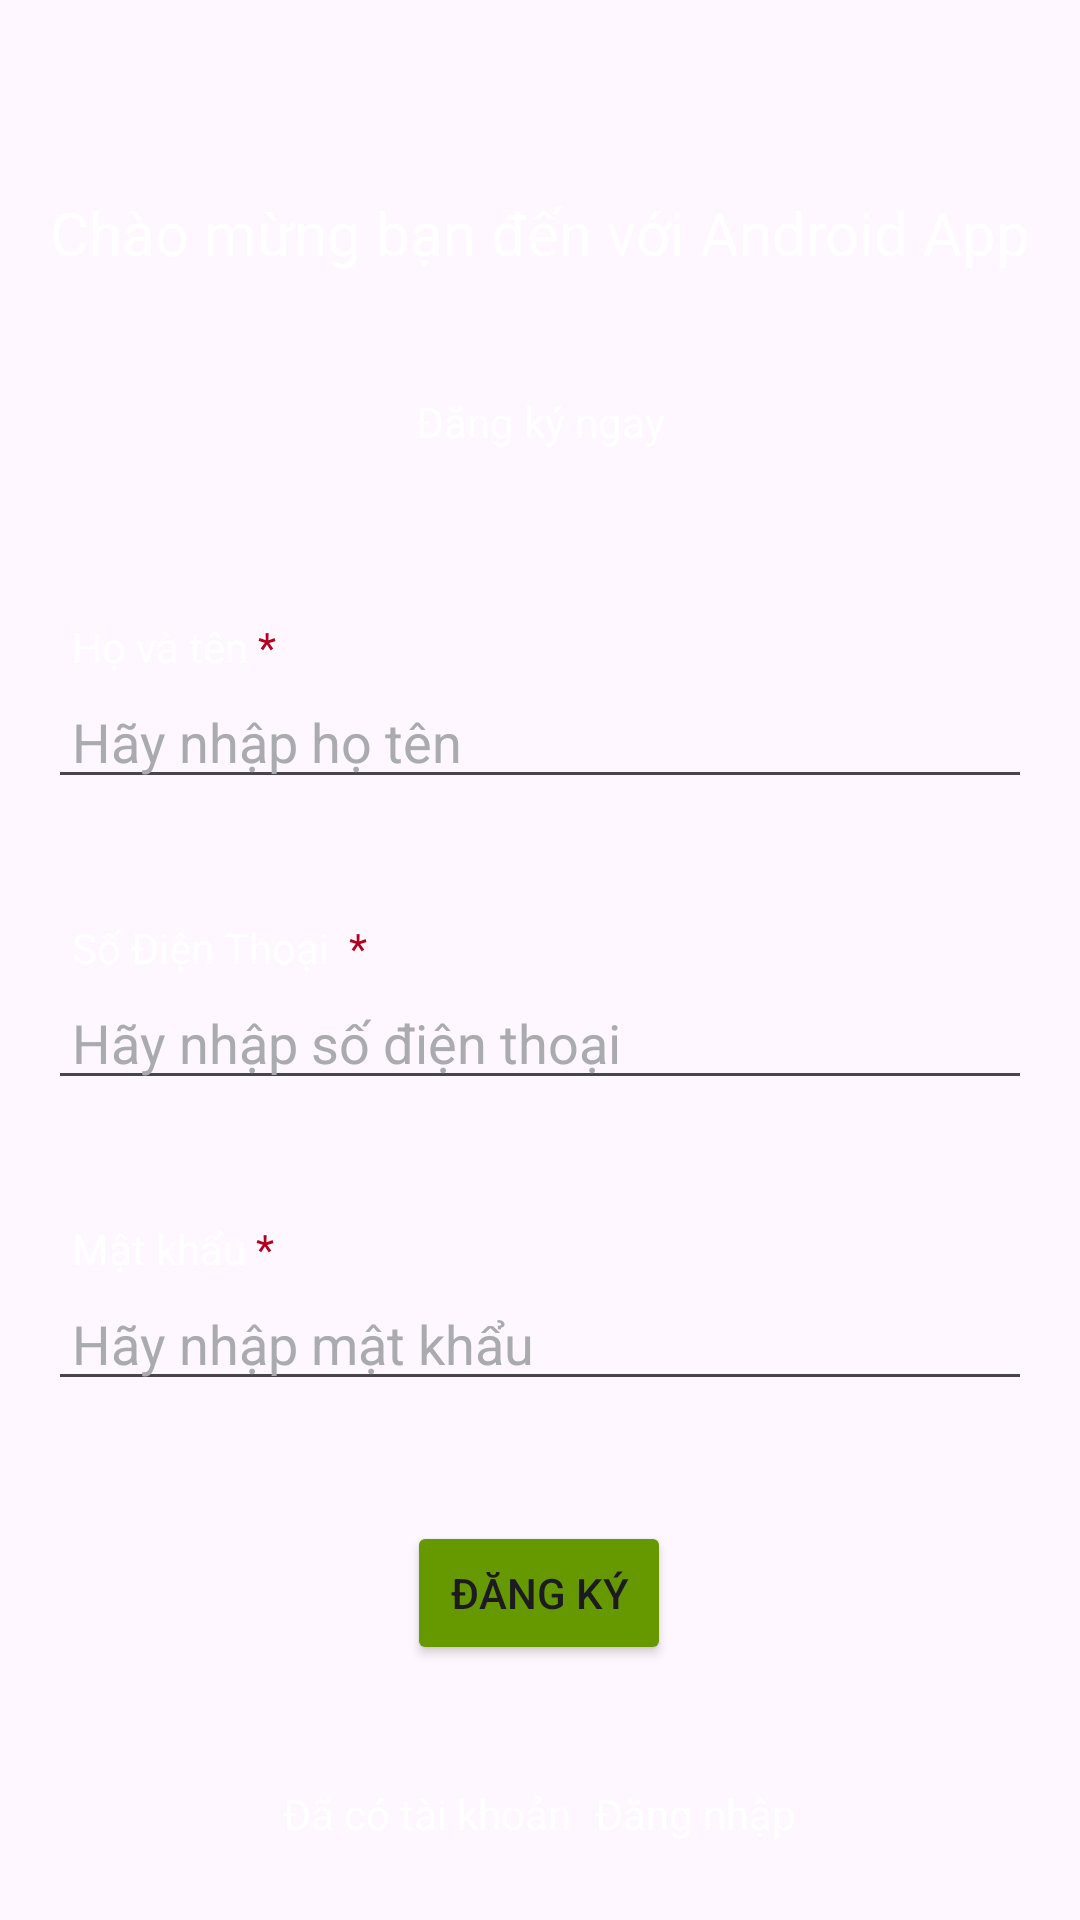

Write the Android layout XML for this screen, with the resource values it uses.
<!-- AndroidManifest.xml: application theme Theme.ShopApp -->
<!-- res/layout/activity_register.xml -->
<?xml version="1.0" encoding="utf-8"?>
<GridLayout xmlns:android="http://schemas.android.com/apk/res/android"
    xmlns:tools="http://schemas.android.com/tools"
    android:id="@+id/loginGridLayout"
    android:layout_width="match_parent"
    android:layout_height="match_parent"
    android:columnCount="1"
    tools:context=".MainActivity"
    android:paddingLeft="@dimen/activity_horizontal_margin"
    android:paddingRight="@dimen/activity_horizontal_margin"
    android:paddingTop="@dimen/activity_vertical_margin"
    android:paddingBottom="@dimen/activity_vertical_margin"
    android:background="@drawable/background">


    <TextView
        android:id="@+id/welcomeTextView"
        android:layout_width="match_parent"
        android:layout_height="wrap_content"
        android:layout_row="0"
        android:layout_column="0"
        android:gravity="center"
        android:text="@string/label_welcome"
        android:textSize="@dimen/TitleSize"
        android:layout_marginTop="@dimen/activity_margin_top"
        android:layout_marginBottom="@dimen/activity_margin_top"
        android:paddingTop="@dimen/textview_padding"
        android:textColor="@color/white"/>

    <TextView
        android:id="@+id/loginTextView"
        android:layout_width="match_parent"
        android:layout_height="wrap_content"
        android:layout_row="1"
        android:layout_column="0"
        android:layout_marginBottom="@dimen/activity_margin_top"
        android:gravity="center_horizontal"
        android:text="@string/label_register_now"
        android:textColor="@color/white"/>

    <LinearLayout
        android:id="@+id/nameLinearLayout"
        android:layout_width="wrap_content"
        android:layout_height="wrap_content"
        android:layout_row="2"
        android:layout_column="0"
        android:layout_gravity="fill_horizontal"
        android:orientation="vertical"
        android:layout_marginTop="@dimen/activity_vertical_margin">

        <LinearLayout
            android:id="@+id/labelNameLinearLayout"
            android:layout_width="wrap_content"
            android:layout_height="wrap_content"
            android:orientation="horizontal">

            <TextView
                android:id="@+id/nameLabelTextView"
                android:layout_width="match_parent"
                android:layout_height="wrap_content"
                android:paddingLeft="@dimen/textview_padding"
                android:text="@string/label_name"
                android:textColor="@color/white"/>

            <TextView
                android:id="@+id/star3TextView"
                android:layout_width="match_parent"
                android:layout_height="wrap_content"
                android:text=" *"
                android:textColor="@color/design_default_color_error" />

        </LinearLayout>

        <EditText
            android:id="@+id/nameEditText"
            android:layout_width="match_parent"
            android:layout_height="wrap_content"
            android:hint="@string/hint_name"
            android:imeOptions="actionNext"
            android:inputType="textPersonName"
            android:paddingLeft="@dimen/textview_padding"
            android:maxLength="50"
            android:textColorHint="@color/material_dynamic_neutral70"
            android:textColor="@color/white"/>

    </LinearLayout>

    <LinearLayout
        android:id="@+id/phoneLinearLayout"
        android:layout_width="wrap_content"
        android:layout_height="wrap_content"
        android:layout_row="3"
        android:layout_column="0"
        android:layout_gravity="fill_horizontal"
        android:orientation="vertical"
        android:layout_marginTop="@dimen/activity_margin_top">

        <LinearLayout
            android:id="@+id/labelLinearLayout"
            android:layout_width="wrap_content"
            android:layout_height="wrap_content"
            android:orientation="horizontal">

            <TextView
                android:id="@+id/phoneLabelTextView"
                android:layout_width="match_parent"
                android:layout_height="wrap_content"
                android:text="@string/label_phone_number"
                android:paddingLeft="@dimen/textview_padding"
                android:textColor="@color/white"/>

            <TextView
                android:id="@+id/star1TextView"
                android:layout_width="match_parent"
                android:layout_height="wrap_content"
                android:text=" *"
                android:textColor="@color/design_default_color_error" />

        </LinearLayout>

        <EditText
            android:id="@+id/phoneEditText"
            android:layout_width="match_parent"
            android:layout_height="wrap_content"
            android:hint="@string/hint_phone"
            android:imeOptions="actionNext"
            android:inputType="number"
            android:paddingLeft="@dimen/textview_padding"
            android:textColorHint="@color/material_dynamic_neutral70"
            android:textColor="@color/white"/>

    </LinearLayout>

    <LinearLayout
        android:id="@+id/passwordLinearLayout"
        android:layout_width="wrap_content"
        android:layout_height="wrap_content"
        android:layout_row="4"
        android:layout_column="0"
        android:layout_gravity="fill_horizontal"
        android:orientation="vertical"
        android:layout_marginTop="@dimen/activity_margin_top">

        <LinearLayout
            android:id="@+id/label2LinearLayout"
            android:layout_width="wrap_content"
            android:layout_height="wrap_content"
            android:orientation="horizontal">

            <TextView
                android:id="@+id/passwordLabelTextView"
                android:layout_width="match_parent"
                android:layout_height="wrap_content"
                android:text="@string/label_password"
                android:paddingLeft="@dimen/textview_padding"
                android:textColor="@color/white"/>

            <TextView
                android:id="@+id/star2TextView"
                android:layout_width="match_parent"
                android:layout_height="wrap_content"
                android:text=" *"
                android:textColor="@color/design_default_color_error" />

        </LinearLayout>

        <EditText
            android:id="@+id/passwordEditText"
            android:layout_width="match_parent"
            android:layout_height="wrap_content"
            android:hint="@string/hint_password"
            android:inputType="textPassword"
            android:paddingLeft="@dimen/textview_padding"
            android:textColorHint="@color/material_dynamic_neutral70"
            android:textColor="@color/white"/>
    </LinearLayout>

    <Button
        android:id="@+id/registerButton"
        android:layout_width="wrap_content"
        android:layout_height="wrap_content"
        android:layout_row="5"
        android:layout_column="0"
        android:layout_gravity="center_horizontal"
        android:layout_marginTop="@dimen/activity_margin_top"
        android:text="@string/button_register"
        android:backgroundTint="@android:color/holo_green_dark"/>

    <LinearLayout
        android:layout_width="wrap_content"
        android:layout_height="wrap_content"
        android:layout_row="6"
        android:layout_column="0"
        android:layout_gravity="center_horizontal"
        android:layout_marginTop="@dimen/activity_margin_top"
        android:orientation="horizontal">

        <TextView
            android:id="@+id/registerTextView"
            android:layout_width="wrap_content"
            android:layout_height="wrap_content"
            android:text="@string/label_co_tai_khoan"
            android:textColor="@color/white"/>

        <TextView
            android:id="@+id/loginLinkTextView"
            android:layout_width="wrap_content"
            android:layout_height="wrap_content"
            android:layout_marginLeft="@dimen/textview_margin"
            android:clickable="true"
            android:text="@string/link_login"
            android:textColor="@color/white"/>
    </LinearLayout>

</GridLayout>
<!-- resources referenced by this layout -->
<resources>
  <color name="material_dynamic_neutral70">#B0B0B0</color>
  <color name="white">#FFFFFFFF</color>
  <dimen name="TitleSize">20sp</dimen>
  <dimen name="activity_horizontal_margin">16dp</dimen>
  <dimen name="activity_margin_top">40dp</dimen>
  <dimen name="activity_vertical_margin">16dp</dimen>
  <dimen name="textview_margin">8dp</dimen>
  <dimen name="textview_padding">8dp</dimen>
  <string name="button_register">Đăng ký</string>
  <string name="hint_name">Hãy nhập họ tên</string>
  <string name="hint_password">Hãy nhập mật khẩu</string>
  <string name="hint_phone">Hãy nhập số điện thoại</string>
  <string name="label_co_tai_khoan">Đã có tài khoản</string>
  <string name="label_name">Họ và tên</string>
  <string name="label_password">Mật khẩu</string>
  <string name="label_phone_number">"Số Điện Thoại "</string>
  <string name="label_register_now">Đăng ký ngay</string>
  <string name="label_welcome">Chào mừng bạn đến với Android App</string>
  <string name="link_login">Đăng nhập</string>
  <style name="Theme.ShopApp" parent="Base.Theme.ShopApp" />
  <style name="Base.Theme.ShopApp" parent="Theme.Material3.DayNight.NoActionBar">
          
          
      </style>
</resources>
